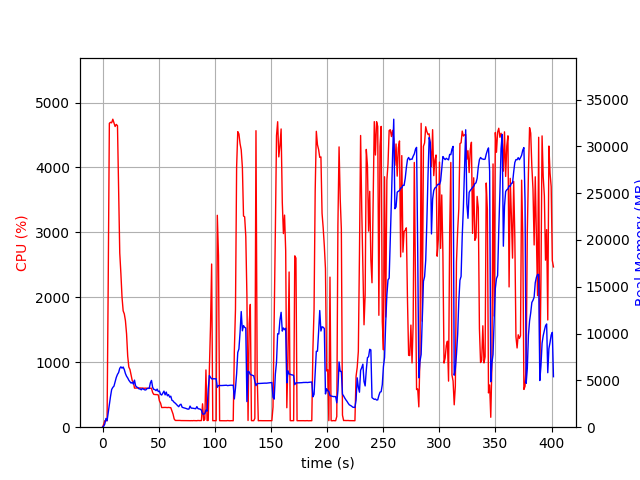

Source data for this figure (header and first rows):
elapsed_time, nproc, cpu, mem_real, mem_virtual
3.5762786865234375e-05, 1, 0.0, 7.434, 3185
1.007, 1, 44.7, 94.9, 777.6
2.015, 1, 100.2, 342.9, 1902
3.023, 1, 99.2, 932.9, 3182
4.032, 1, 101.1, 688.6, 2670
5.04, 1, 2209, 1537, 7414
6.066, 1, 4680, 2472, 8447
7.092, 1, 4696, 3279, 9289
8.12, 1, 4688, 4026, 10074
9.148, 1, 4744, 4251, 10380
10.17, 1, 4689, 4386, 10631
11.19, 1, 4631, 4868, 11152
12.22, 1, 4663, 5311, 11698
13.31, 1, 4644, 5640, 12375
14.32, 1, 3705, 5839, 12735
15.33, 1, 2683, 6289, 13389
16.34, 1, 2366, 6447, 13857
17.35, 1, 2001, 6307, 13917
18.36, 1, 1792, 6427, 14241
19.38, 1, 1746, 6154, 14353
20.39, 1, 1641, 5729, 14353
21.4, 1, 1437, 5445, 14353
22.41, 1, 1096, 5263, 14353
23.41, 1, 925.9, 5020, 14353
24.42, 1, 888.7, 4850, 14589
25.43, 1, 801.3, 4709, 14589
26.44, 1, 719.0, 4802, 14811
27.45, 1, 696.5, 4607, 14945
28.46, 1, 602.2, 5028, 15521
29.46, 1, 602.9, 4411, 15533
30.47, 1, 604.9, 4287, 15533
31.48, 1, 604.5, 4229, 15533
32.49, 1, 604.6, 4091, 15533
33.5, 1, 603.5, 4088, 15533
34.51, 1, 602.0, 3991, 15533
35.52, 1, 601.3, 4134, 15533
36.53, 1, 599.4, 4062, 15533
37.54, 1, 599.8, 3988, 15533
38.55, 1, 601.7, 3977, 15533
39.56, 1, 599.7, 4122, 15533
40.57, 1, 600.6, 4142, 15533
41.58, 1, 601.9, 4144, 15533
42.59, 1, 599.6, 4735, 15725
43.6, 1, 600.2, 4997, 15949
44.61, 1, 534.5, 4269, 15949
45.62, 1, 505.4, 4038, 15949
46.63, 1, 503.7, 4017, 15949
47.64, 1, 501.8, 3904, 15949
48.65, 1, 502.2, 4071, 15949
49.66, 1, 496.0, 3800, 15949
50.67, 1, 404.4, 3859, 15949
51.68, 1, 371.2, 3518, 15949
52.7, 1, 302.5, 3434, 15949
53.71, 1, 303.6, 3635, 15949
54.72, 1, 303.7, 3851, 15949
55.73, 1, 304.8, 3454, 15949
56.74, 1, 302.6, 3752, 15949
57.75, 1, 302.0, 3353, 15949
58.76, 1, 304.8, 3485, 15949
59.77, 1, 302.0, 3211, 15949
... 337 more rows
